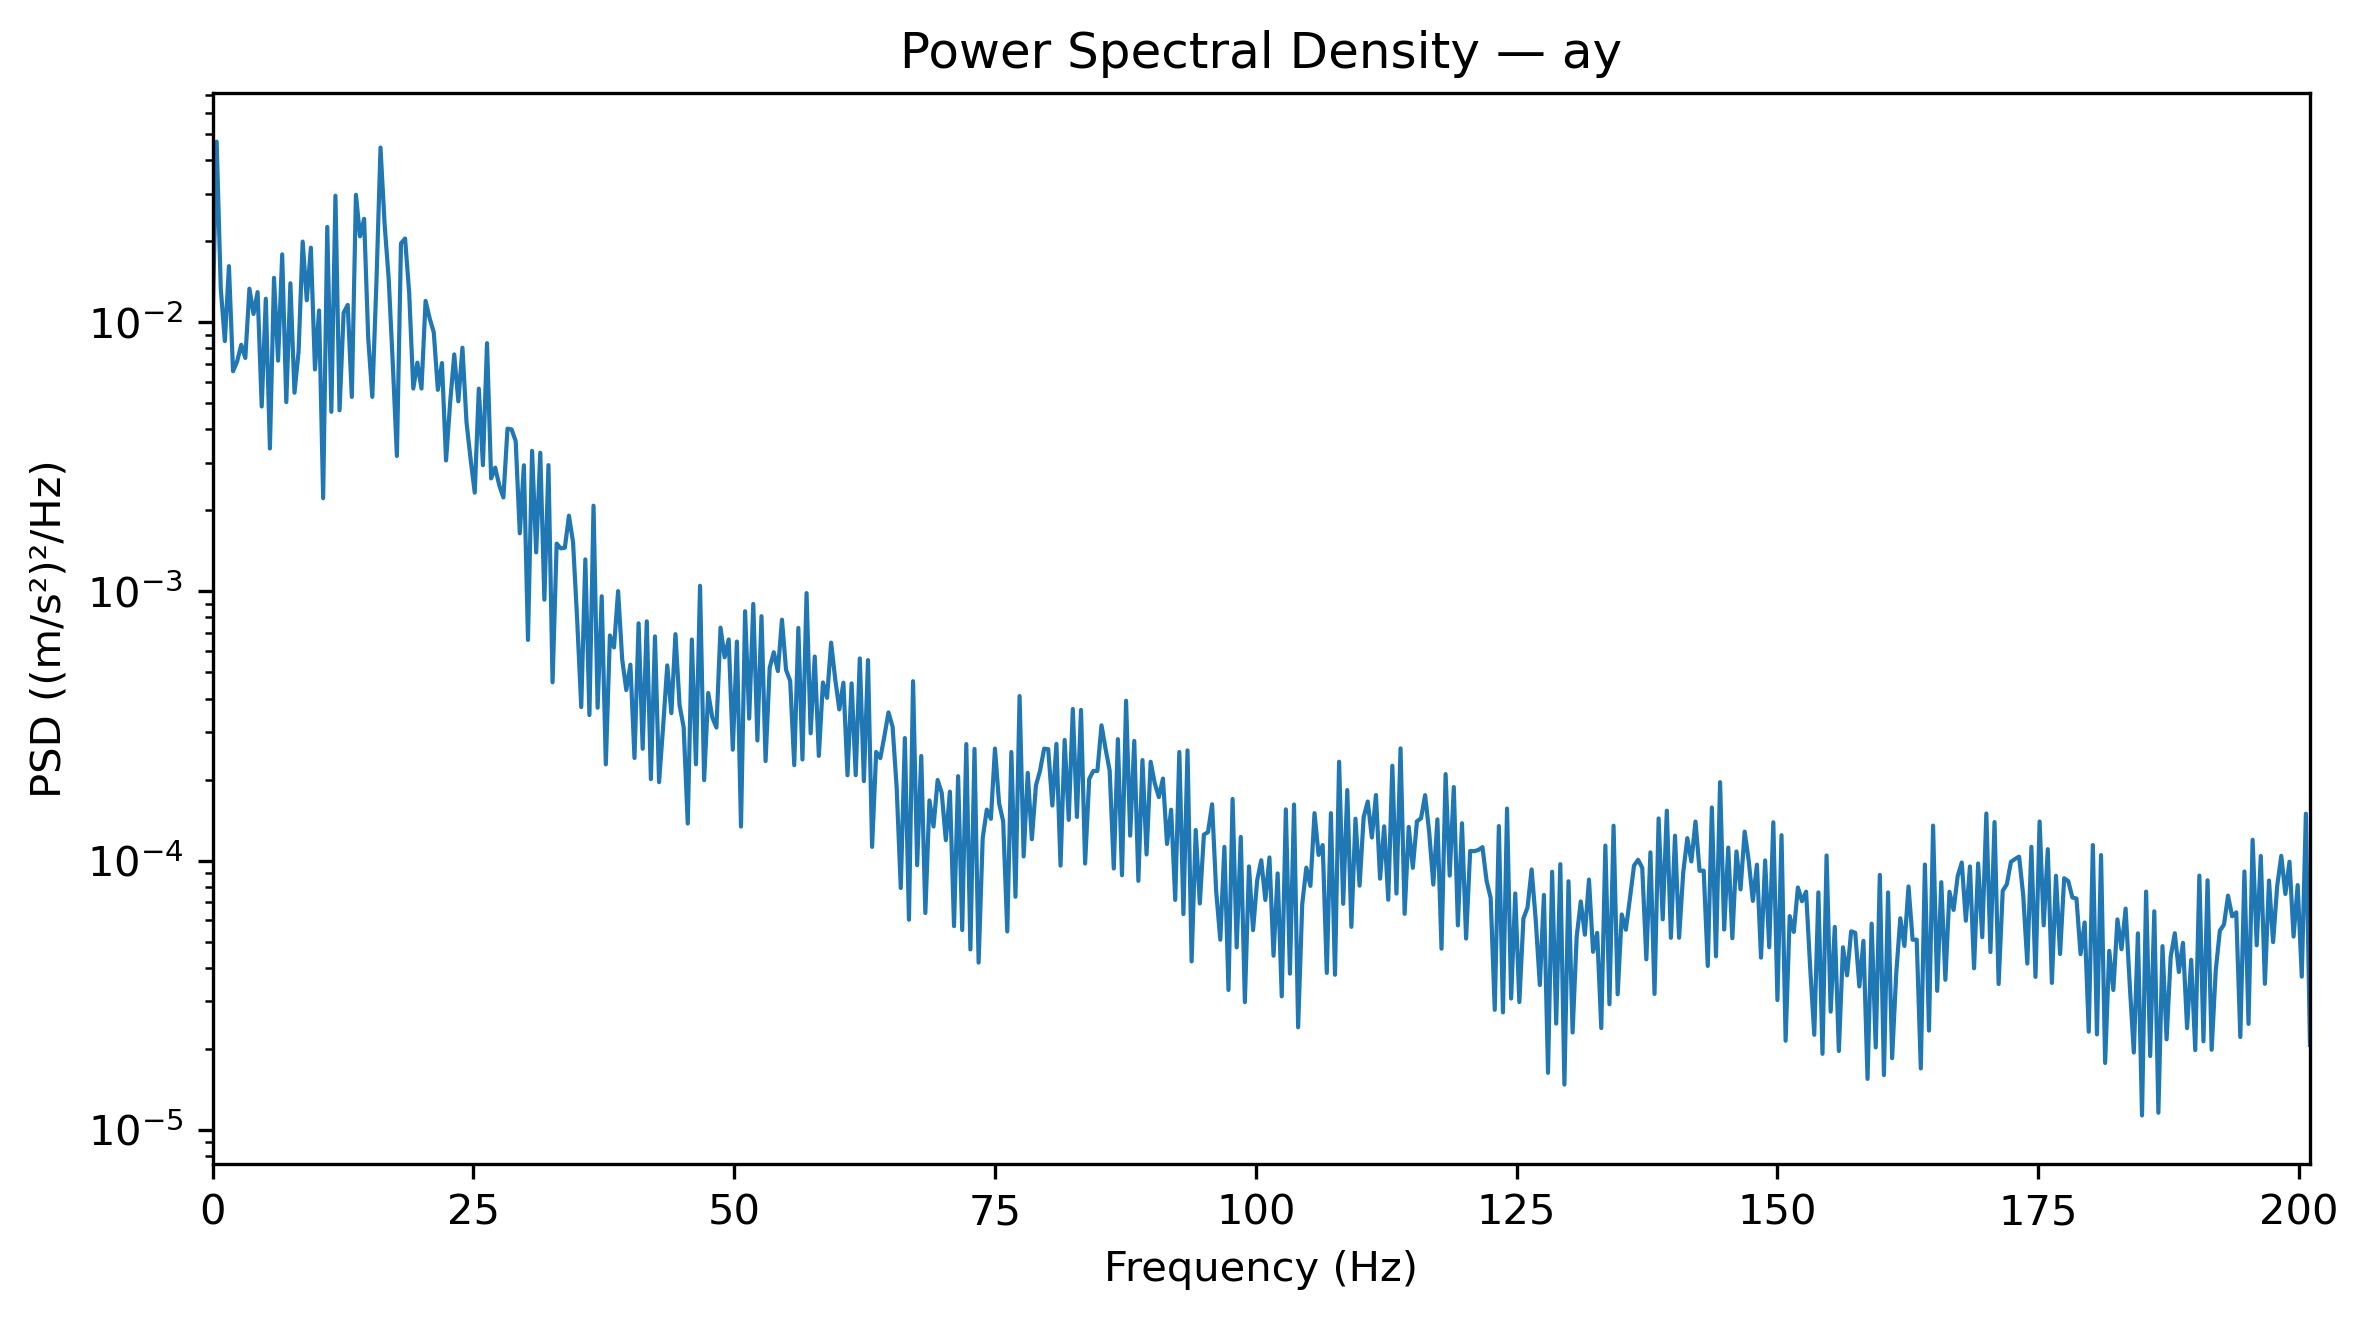

Source data for this figure (header and first rows):
Frequency_Hz, PSD_(m_s2)^2_per_Hz
0.0, 0.009879
0.3927, 0.04688
0.7854, 0.01339
1.178, 0.008515
1.571, 0.01616
1.963, 0.006577
2.356, 0.007156
2.749, 0.008249
3.141, 0.007368
3.534, 0.01333
3.927, 0.01074
4.319, 0.01294
4.712, 0.004865
5.105, 0.01223
5.497, 0.003397
5.89, 0.01463
6.283, 0.007201
6.675, 0.01788
7.068, 0.00505
7.461, 0.01396
7.854, 0.005473
8.246, 0.007774
8.639, 0.01994
9.032, 0.01207
9.424, 0.01893
9.817, 0.006679
10.21, 0.01106
10.6, 0.002219
10.99, 0.02261
11.39, 0.004648
11.78, 0.02953
12.17, 0.004709
12.57, 0.01085
12.96, 0.0116
13.35, 0.005282
13.74, 0.02976
14.14, 0.02085
14.53, 0.02423
14.92, 0.008723
15.31, 0.005281
15.71, 0.01402
16.1, 0.04458
16.49, 0.02319
16.89, 0.01446
17.28, 0.00701
17.67, 0.003187
18.06, 0.01964
18.46, 0.02048
18.85, 0.01285
19.24, 0.005673
19.63, 0.007078
20.03, 0.005671
20.42, 0.012
20.81, 0.01034
21.2, 0.009176
21.6, 0.005609
21.99, 0.007054
22.38, 0.003065
22.78, 0.005034
23.17, 0.007598
... 453 more rows
